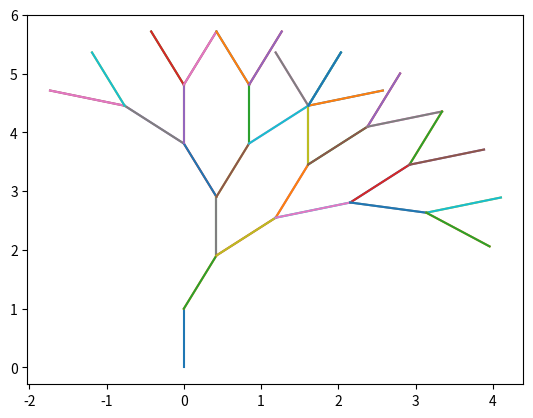

Generate this figure with matplotlib:
import numpy as np
from matplotlib import pyplot as plt
from math import pi

def factorial(n, a, p0=np.array([0,0]), p1=np.array([0,1])):
    if n < 1:
        return
    else:
        plt.plot([p0[0], p1[0]], [p0[1], p1[1]])
        p2 = np.dot((p1-p0), rotMat(a)) + p1
        factorial(n-1, angle, p1, p2)
        factorial(n-1, -angle, p1, p2)

def rotMat(a):
    return np.array([[np.cos(a), np.sin(a)], [-np.sin(a),  np.cos(a)]])

if __name__ == '__main__':
    angle=25*pi/180
    factorial(6, -angle)
    plt.show()
